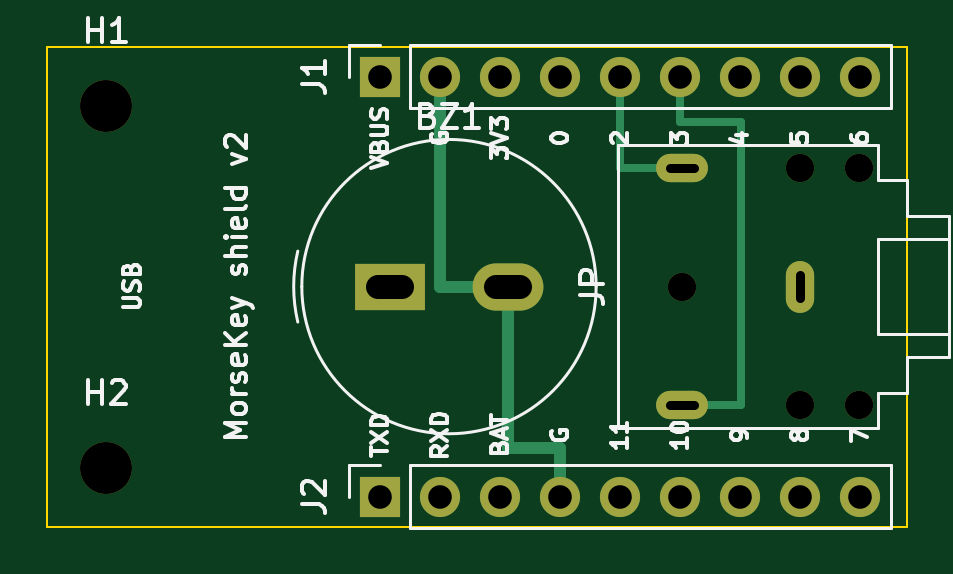
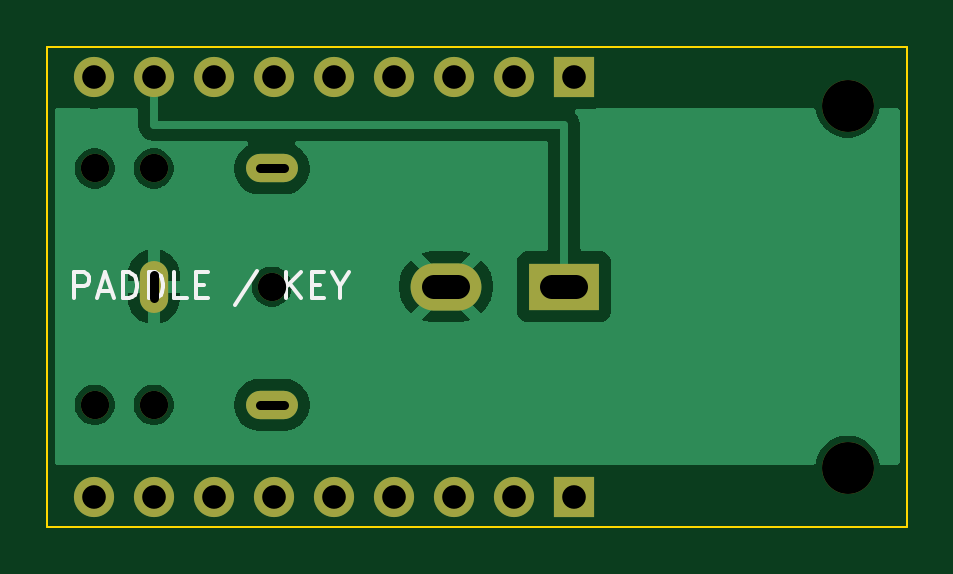
Circuit board: 11 layer files. Board 36.4 x 20.3 mm.
- bottom_copper: morsekey-shield-B_Cu.gbl (19152 bytes)
- bottom_mask: morsekey-shield-B_Mask.gbs (1530 bytes)
- paste: morsekey-shield-B_Paste.gbp (460 bytes)
- bottom_silk: morsekey-shield-B_Silkscreen.gbo (3031 bytes)
- outline: morsekey-shield-Edge_Cuts.gm1 (622 bytes)
- top_copper: morsekey-shield-F_Cu.gtl (2638 bytes)
- top_mask: morsekey-shield-F_Mask.gts (1530 bytes)
- paste: morsekey-shield-F_Paste.gtp (460 bytes)
- top_silk: morsekey-shield-F_Silkscreen.gto (30478 bytes)
- drill: morsekey-shield-NPTH.drl (487 bytes)
- drill: morsekey-shield-PTH.drl (791 bytes)

=== bottom_copper: morsekey-shield-B_Cu.gbl (19152 bytes, source omitted) ===
=== bottom_mask: morsekey-shield-B_Mask.gbs ===
%TF.GenerationSoftware,KiCad,Pcbnew,10.0.4*%
%TF.CreationDate,2026-10-19T07:56:34-04:00*%
%TF.ProjectId,morsekey-shield,6d6f7273-656b-4657-992d-736869656c64,rev?*%
%TF.SameCoordinates,Original*%
%TF.FileFunction,Soldermask,Bot*%
%TF.FilePolarity,Negative*%
%FSLAX46Y46*%
G04 Gerber Fmt 4.6, Leading zero omitted, Abs format (unit mm)*
G04 Created by KiCad (PCBNEW 10.0.4) date 2026-10-19 07:56:34*
%MOMM*%
%LPD*%
G01*
G04 APERTURE LIST*
%ADD10R,1.700000X1.700000*%
%ADD11C,1.700000*%
%ADD12C,2.200000*%
%ADD13R,3.000000X2.000000*%
%ADD14O,3.000000X2.000000*%
%ADD15C,1.200000*%
%ADD16O,2.200000X1.200000*%
%ADD17O,1.200000X2.200000*%
G04 APERTURE END LIST*
D10*
%TO.C,J2*%
X14079999Y-19050000D03*
D11*
X16619999Y-19050000D03*
X19159999Y-19050000D03*
X21699999Y-19050000D03*
X24239999Y-19050000D03*
X26779999Y-19050000D03*
X29319999Y-19050000D03*
X31859999Y-19050000D03*
X34399999Y-19050000D03*
%TD*%
D10*
%TO.C,J1*%
X14079999Y-1270000D03*
D11*
X16619999Y-1270000D03*
X19159999Y-1270000D03*
X21699999Y-1270000D03*
X24239999Y-1270000D03*
X26779999Y-1270000D03*
X29319999Y-1270000D03*
X31859999Y-1270000D03*
X34399999Y-1270000D03*
%TD*%
D12*
%TO.C,H2*%
X2500000Y-17820000D03*
%TD*%
D13*
%TO.C,BZ1*%
X14500000Y-10160000D03*
D14*
X19500000Y-10160000D03*
%TD*%
D12*
%TO.C,H1*%
X2500000Y-2500000D03*
%TD*%
D15*
%TO.C,JP*%
X31875000Y-15160000D03*
X34375000Y-15160000D03*
X26875000Y-10160000D03*
X31875000Y-5160000D03*
X34375000Y-5160000D03*
D16*
X26875000Y-15160000D03*
D17*
X31875000Y-10160000D03*
D16*
X26875000Y-5160000D03*
%TD*%
M02*

=== paste: morsekey-shield-B_Paste.gbp ===
%TF.GenerationSoftware,KiCad,Pcbnew,10.0.4*%
%TF.CreationDate,2026-10-19T07:56:34-04:00*%
%TF.ProjectId,morsekey-shield,6d6f7273-656b-4657-992d-736869656c64,rev?*%
%TF.SameCoordinates,Original*%
%TF.FileFunction,Paste,Bot*%
%TF.FilePolarity,Positive*%
%FSLAX46Y46*%
G04 Gerber Fmt 4.6, Leading zero omitted, Abs format (unit mm)*
G04 Created by KiCad (PCBNEW 10.0.4) date 2026-10-19 07:56:34*
%MOMM*%
%LPD*%
G01*
G04 APERTURE LIST*
G04 APERTURE END LIST*
M02*

=== bottom_silk: morsekey-shield-B_Silkscreen.gbo ===
%TF.GenerationSoftware,KiCad,Pcbnew,10.0.4*%
%TF.CreationDate,2026-10-19T07:56:34-04:00*%
%TF.ProjectId,morsekey-shield,6d6f7273-656b-4657-992d-736869656c64,rev?*%
%TF.SameCoordinates,Original*%
%TF.FileFunction,Legend,Bot*%
%TF.FilePolarity,Positive*%
%FSLAX46Y46*%
G04 Gerber Fmt 4.6, Leading zero omitted, Abs format (unit mm)*
G04 Created by KiCad (PCBNEW 10.0.4) date 2026-10-19 07:56:34*
%MOMM*%
%LPD*%
G01*
G04 APERTURE LIST*
%ADD10C,0.150000*%
G04 APERTURE END LIST*
D10*
X35235713Y-10661080D02*
X35235713Y-9561080D01*
X35235713Y-9561080D02*
X34816665Y-9561080D01*
X34816665Y-9561080D02*
X34711903Y-9613461D01*
X34711903Y-9613461D02*
X34659522Y-9665842D01*
X34659522Y-9665842D02*
X34607141Y-9770604D01*
X34607141Y-9770604D02*
X34607141Y-9927747D01*
X34607141Y-9927747D02*
X34659522Y-10032509D01*
X34659522Y-10032509D02*
X34711903Y-10084890D01*
X34711903Y-10084890D02*
X34816665Y-10137271D01*
X34816665Y-10137271D02*
X35235713Y-10137271D01*
X34188094Y-10346795D02*
X33664284Y-10346795D01*
X34292856Y-10661080D02*
X33926189Y-9561080D01*
X33926189Y-9561080D02*
X33559522Y-10661080D01*
X33192856Y-10661080D02*
X33192856Y-9561080D01*
X33192856Y-9561080D02*
X32930951Y-9561080D01*
X32930951Y-9561080D02*
X32773808Y-9613461D01*
X32773808Y-9613461D02*
X32669046Y-9718223D01*
X32669046Y-9718223D02*
X32616665Y-9822985D01*
X32616665Y-9822985D02*
X32564284Y-10032509D01*
X32564284Y-10032509D02*
X32564284Y-10189652D01*
X32564284Y-10189652D02*
X32616665Y-10399176D01*
X32616665Y-10399176D02*
X32669046Y-10503938D01*
X32669046Y-10503938D02*
X32773808Y-10608700D01*
X32773808Y-10608700D02*
X32930951Y-10661080D01*
X32930951Y-10661080D02*
X33192856Y-10661080D01*
X32092856Y-10661080D02*
X32092856Y-9561080D01*
X32092856Y-9561080D02*
X31830951Y-9561080D01*
X31830951Y-9561080D02*
X31673808Y-9613461D01*
X31673808Y-9613461D02*
X31569046Y-9718223D01*
X31569046Y-9718223D02*
X31516665Y-9822985D01*
X31516665Y-9822985D02*
X31464284Y-10032509D01*
X31464284Y-10032509D02*
X31464284Y-10189652D01*
X31464284Y-10189652D02*
X31516665Y-10399176D01*
X31516665Y-10399176D02*
X31569046Y-10503938D01*
X31569046Y-10503938D02*
X31673808Y-10608700D01*
X31673808Y-10608700D02*
X31830951Y-10661080D01*
X31830951Y-10661080D02*
X32092856Y-10661080D01*
X30469046Y-10661080D02*
X30992856Y-10661080D01*
X30992856Y-10661080D02*
X30992856Y-9561080D01*
X30102380Y-10084890D02*
X29735713Y-10084890D01*
X29578570Y-10661080D02*
X30102380Y-10661080D01*
X30102380Y-10661080D02*
X30102380Y-9561080D01*
X30102380Y-9561080D02*
X29578570Y-9561080D01*
X27483332Y-9508700D02*
X28426190Y-10922985D01*
X26278571Y-10661080D02*
X26278571Y-9561080D01*
X25649999Y-10661080D02*
X26121428Y-10032509D01*
X25649999Y-9561080D02*
X26278571Y-10189652D01*
X25178571Y-10084890D02*
X24811904Y-10084890D01*
X24654761Y-10661080D02*
X25178571Y-10661080D01*
X25178571Y-10661080D02*
X25178571Y-9561080D01*
X25178571Y-9561080D02*
X24654761Y-9561080D01*
X23973809Y-10137271D02*
X23973809Y-10661080D01*
X24340476Y-9561080D02*
X23973809Y-10137271D01*
X23973809Y-10137271D02*
X23607142Y-9561080D01*
M02*

=== outline: morsekey-shield-Edge_Cuts.gm1 ===
%TF.GenerationSoftware,KiCad,Pcbnew,10.0.4*%
%TF.CreationDate,2026-10-19T07:56:34-04:00*%
%TF.ProjectId,morsekey-shield,6d6f7273-656b-4657-992d-736869656c64,rev?*%
%TF.SameCoordinates,Original*%
%TF.FileFunction,Profile,NP*%
%FSLAX46Y46*%
G04 Gerber Fmt 4.6, Leading zero omitted, Abs format (unit mm)*
G04 Created by KiCad (PCBNEW 10.0.4) date 2026-10-19 07:56:34*
%MOMM*%
%LPD*%
G01*
G04 APERTURE LIST*
%TA.AperFunction,Profile*%
%ADD10C,0.100000*%
%TD*%
G04 APERTURE END LIST*
D10*
X0Y0D02*
X36370000Y0D01*
X0Y-20320000D02*
X0Y0D01*
X36370000Y0D02*
X36370000Y-20320000D01*
X36370000Y-20320000D02*
X0Y-20320000D01*
M02*

=== top_copper: morsekey-shield-F_Cu.gtl ===
%TF.GenerationSoftware,KiCad,Pcbnew,10.0.4*%
%TF.CreationDate,2026-10-19T07:56:34-04:00*%
%TF.ProjectId,morsekey-shield,6d6f7273-656b-4657-992d-736869656c64,rev?*%
%TF.SameCoordinates,Original*%
%TF.FileFunction,Copper,L1,Top*%
%TF.FilePolarity,Positive*%
%FSLAX46Y46*%
G04 Gerber Fmt 4.6, Leading zero omitted, Abs format (unit mm)*
G04 Created by KiCad (PCBNEW 10.0.4) date 2026-10-19 07:56:34*
%MOMM*%
%LPD*%
G01*
G04 APERTURE LIST*
%TA.AperFunction,ComponentPad*%
%ADD10R,1.700000X1.700000*%
%TD*%
%TA.AperFunction,ComponentPad*%
%ADD11C,1.700000*%
%TD*%
%TA.AperFunction,ComponentPad*%
%ADD12R,3.000000X2.000000*%
%TD*%
%TA.AperFunction,ComponentPad*%
%ADD13O,3.000000X2.000000*%
%TD*%
%TA.AperFunction,ComponentPad*%
%ADD14O,2.200000X1.200000*%
%TD*%
%TA.AperFunction,ComponentPad*%
%ADD15O,1.200000X2.200000*%
%TD*%
%TA.AperFunction,Conductor*%
%ADD16C,0.500000*%
%TD*%
%TA.AperFunction,Conductor*%
%ADD17C,0.350000*%
%TD*%
G04 APERTURE END LIST*
D10*
%TO.P,J2,1*%
%TO.N,N/C*%
X14079999Y-19050000D03*
D11*
%TO.P,J2,2*%
X16619999Y-19050000D03*
%TO.P,J2,3*%
X19159999Y-19050000D03*
%TO.P,J2,4*%
%TO.N,GND*%
X21699999Y-19050000D03*
%TO.P,J2,5*%
%TO.N,N/C*%
X24239999Y-19050000D03*
%TO.P,J2,6*%
X26779999Y-19050000D03*
%TO.P,J2,7*%
X29319999Y-19050000D03*
%TO.P,J2,8*%
X31859999Y-19050000D03*
%TO.P,J2,9*%
X34399999Y-19050000D03*
%TD*%
D10*
%TO.P,J1,1*%
%TO.N,N/C*%
X14079999Y-1270000D03*
D11*
%TO.P,J1,2*%
%TO.N,GND*%
X16619999Y-1270000D03*
%TO.P,J1,3*%
%TO.N,N/C*%
X19159999Y-1270000D03*
%TO.P,J1,4*%
X21699999Y-1270000D03*
%TO.P,J1,5*%
%TO.N,DIT*%
X24239999Y-1270000D03*
%TO.P,J1,6*%
%TO.N,DAH*%
X26779999Y-1270000D03*
%TO.P,J1,7*%
%TO.N,SKEY*%
X29319999Y-1270000D03*
%TO.P,J1,8*%
%TO.N,PIEZO*%
X31859999Y-1270000D03*
%TO.P,J1,9*%
%TO.N,N/C*%
X34399999Y-1270000D03*
%TD*%
D12*
%TO.P,BZ1,1*%
%TO.N,PIEZO*%
X14500000Y-10160000D03*
D13*
%TO.P,BZ1,2*%
%TO.N,GND*%
X19500000Y-10160000D03*
%TD*%
D14*
%TO.P,JP,R*%
%TO.N,DAH*%
X26875000Y-15160000D03*
D15*
%TO.P,JP,S*%
%TO.N,GND*%
X31875000Y-10160000D03*
D14*
%TO.P,JP,T*%
%TO.N,DIT*%
X26875000Y-5160000D03*
%TD*%
%TO.N,GND*%
D16*
X16620000Y-1270000D02*
X16620000Y-10160000D01*
X19500000Y-17000000D02*
X21700000Y-17000000D01*
X19500000Y-10160000D02*
X19500000Y-17000000D01*
X21700000Y-17000000D02*
X21700000Y-19050000D01*
X16620000Y-10160000D02*
X19500000Y-10160000D01*
%TO.N,DIT*%
D17*
X24240000Y-5160000D02*
X26875000Y-5160000D01*
X24240000Y-1270000D02*
X24240000Y-5160000D01*
%TO.N,DAH*%
X26779999Y-3200000D02*
X29375000Y-3200000D01*
X29375000Y-15160000D02*
X26875000Y-15160000D01*
X26779999Y-1270000D02*
X26779999Y-3200000D01*
X29375000Y-3200000D02*
X29375000Y-15160000D01*
%TD*%
M02*

=== top_mask: morsekey-shield-F_Mask.gts ===
%TF.GenerationSoftware,KiCad,Pcbnew,10.0.4*%
%TF.CreationDate,2026-10-19T07:56:34-04:00*%
%TF.ProjectId,morsekey-shield,6d6f7273-656b-4657-992d-736869656c64,rev?*%
%TF.SameCoordinates,Original*%
%TF.FileFunction,Soldermask,Top*%
%TF.FilePolarity,Negative*%
%FSLAX46Y46*%
G04 Gerber Fmt 4.6, Leading zero omitted, Abs format (unit mm)*
G04 Created by KiCad (PCBNEW 10.0.4) date 2026-10-19 07:56:34*
%MOMM*%
%LPD*%
G01*
G04 APERTURE LIST*
%ADD10R,1.700000X1.700000*%
%ADD11C,1.700000*%
%ADD12C,2.200000*%
%ADD13R,3.000000X2.000000*%
%ADD14O,3.000000X2.000000*%
%ADD15C,1.200000*%
%ADD16O,2.200000X1.200000*%
%ADD17O,1.200000X2.200000*%
G04 APERTURE END LIST*
D10*
%TO.C,J2*%
X14079999Y-19050000D03*
D11*
X16619999Y-19050000D03*
X19159999Y-19050000D03*
X21699999Y-19050000D03*
X24239999Y-19050000D03*
X26779999Y-19050000D03*
X29319999Y-19050000D03*
X31859999Y-19050000D03*
X34399999Y-19050000D03*
%TD*%
D10*
%TO.C,J1*%
X14079999Y-1270000D03*
D11*
X16619999Y-1270000D03*
X19159999Y-1270000D03*
X21699999Y-1270000D03*
X24239999Y-1270000D03*
X26779999Y-1270000D03*
X29319999Y-1270000D03*
X31859999Y-1270000D03*
X34399999Y-1270000D03*
%TD*%
D12*
%TO.C,H2*%
X2500000Y-17820000D03*
%TD*%
D13*
%TO.C,BZ1*%
X14500000Y-10160000D03*
D14*
X19500000Y-10160000D03*
%TD*%
D12*
%TO.C,H1*%
X2500000Y-2500000D03*
%TD*%
D15*
%TO.C,JP*%
X31875000Y-15160000D03*
X34375000Y-15160000D03*
X26875000Y-10160000D03*
X31875000Y-5160000D03*
X34375000Y-5160000D03*
D16*
X26875000Y-15160000D03*
D17*
X31875000Y-10160000D03*
D16*
X26875000Y-5160000D03*
%TD*%
M02*

=== paste: morsekey-shield-F_Paste.gtp ===
%TF.GenerationSoftware,KiCad,Pcbnew,10.0.4*%
%TF.CreationDate,2026-10-19T07:56:34-04:00*%
%TF.ProjectId,morsekey-shield,6d6f7273-656b-4657-992d-736869656c64,rev?*%
%TF.SameCoordinates,Original*%
%TF.FileFunction,Paste,Top*%
%TF.FilePolarity,Positive*%
%FSLAX46Y46*%
G04 Gerber Fmt 4.6, Leading zero omitted, Abs format (unit mm)*
G04 Created by KiCad (PCBNEW 10.0.4) date 2026-10-19 07:56:34*
%MOMM*%
%LPD*%
G01*
G04 APERTURE LIST*
G04 APERTURE END LIST*
M02*

=== top_silk: morsekey-shield-F_Silkscreen.gto (30478 bytes, source omitted) ===
=== drill: morsekey-shield-NPTH.drl ===
M48
; DRILL file KiCad 10.0.4 date 2026-10-19T07:56:34
; FORMAT={-:-/ absolute / metric / decimal}
; #@! TF.CreationDate,2026-10-19T07:56:34-04:00
; #@! TF.GenerationSoftware,Kicad,Pcbnew,10.0.4
; #@! TF.FileFunction,NonPlated,1,2,NPTH
FMAT,2
METRIC
; #@! TA.AperFunction,NonPlated,NPTH,ComponentDrill
T1C1.200
; #@! TA.AperFunction,NonPlated,NPTH,ComponentDrill
T2C2.200
%
G90
G05
T1
X26.875Y-10.16
X31.875Y-5.16
X31.875Y-15.16
X34.375Y-5.16
X34.375Y-15.16
T2
X2.5Y-2.5
X2.5Y-17.82
M30

=== drill: morsekey-shield-PTH.drl (791 bytes, source withheld) ===
